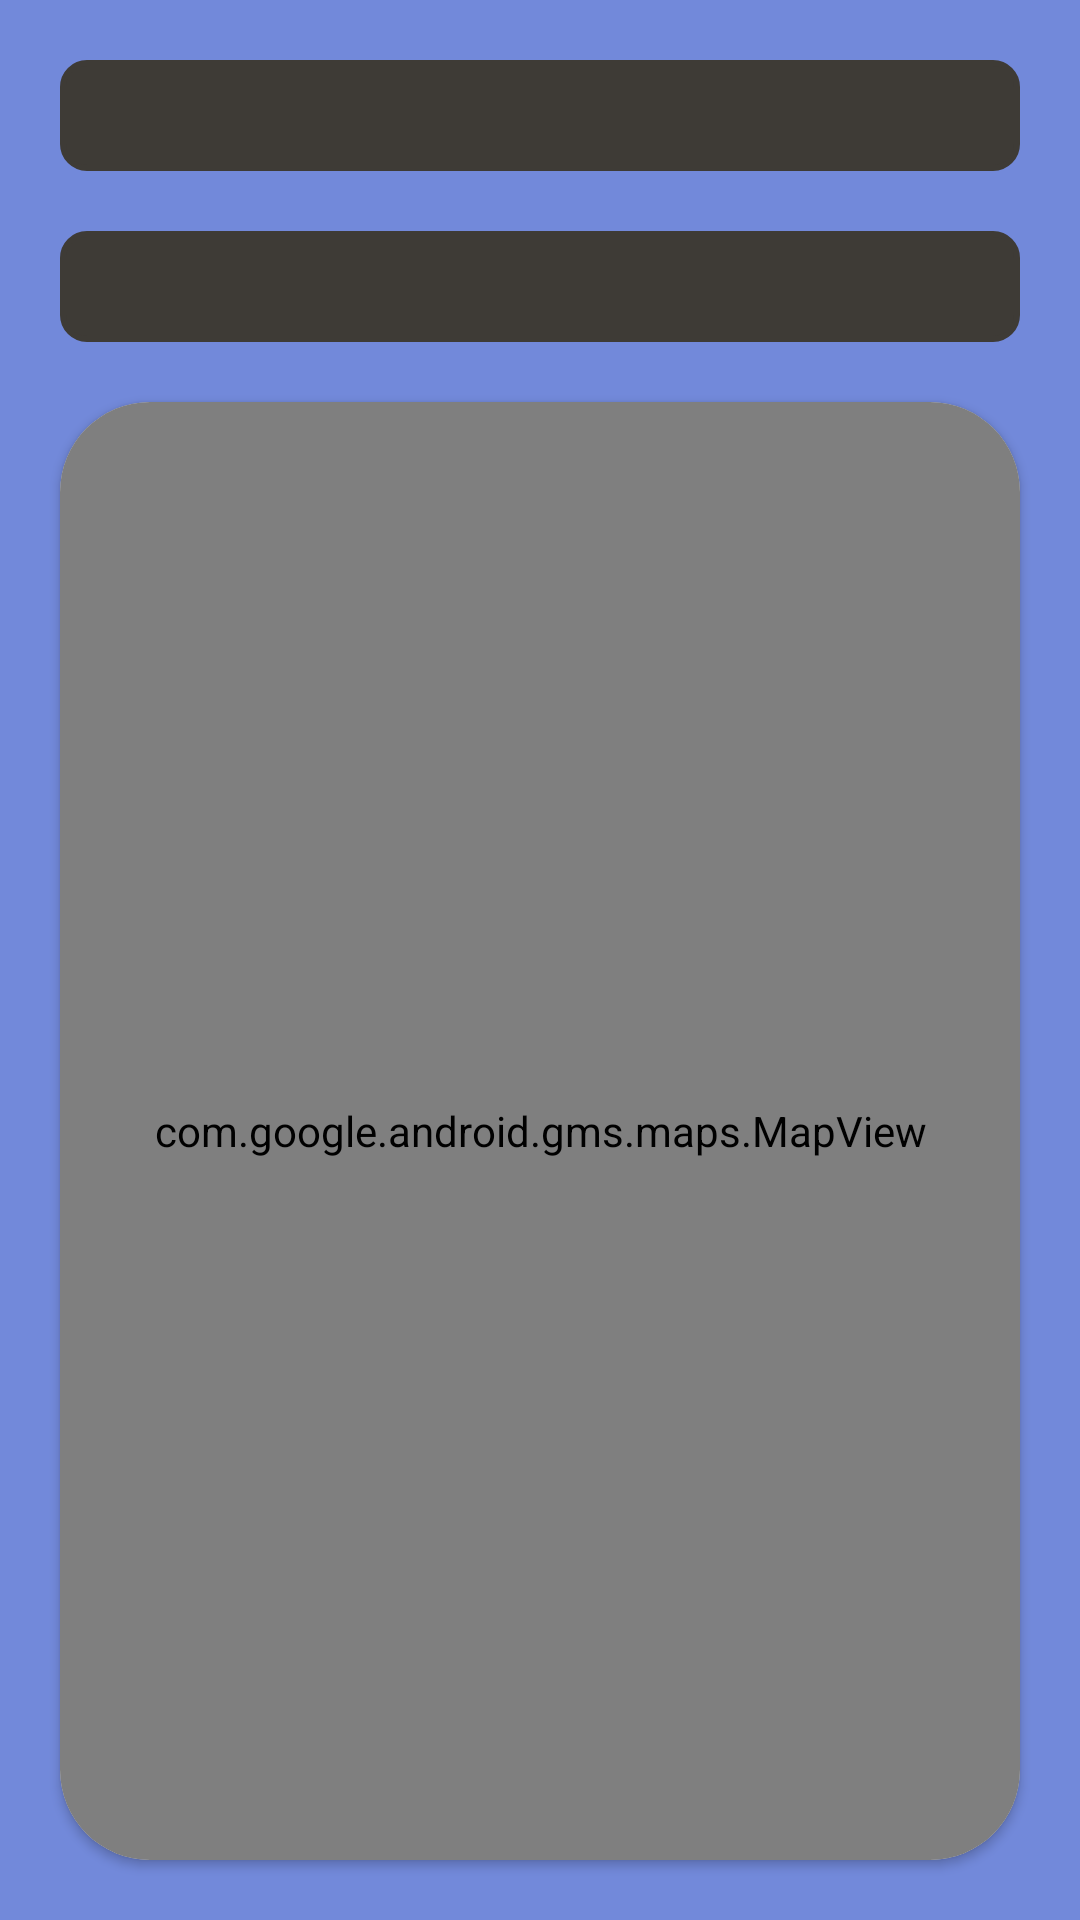

Reconstruct the res/layout file that produces this screen, plus the resources it refers to.
<!-- AndroidManifest.xml: activity theme Theme.MyRemote.NoActionBar -->
<!-- res/layout/activity_reminder_detail.xml -->
<?xml version="1.0" encoding="utf-8"?>
<androidx.constraintlayout.widget.ConstraintLayout
    xmlns:android="http://schemas.android.com/apk/res/android"
    xmlns:app="http://schemas.android.com/apk/res-auto"
    xmlns:tools="http://schemas.android.com/tools"
    android:layout_width="match_parent"
    android:layout_height="match_parent"
    android:background="@color/vista_blue"
    tools:context=".presentation.ReminderDetailActivity">


    <TextView
        android:id="@+id/tvTitle"
        android:layout_width="match_parent"
        android:layout_height="wrap_content"
        android:layout_marginHorizontal="20dp"
        android:layout_marginTop="20dp"
        android:textSize="20sp"
        android:textColor="@color/white"
        android:padding="5dp"
        android:background="@drawable/et_style"
        app:layout_constraintEnd_toEndOf="parent"
        app:layout_constraintStart_toStartOf="parent"
        app:layout_constraintTop_toTopOf="parent">

    </TextView>

    <TextView
        android:id="@+id/tvDesc"
        android:layout_width="match_parent"
        android:layout_height="wrap_content"
        android:layout_marginHorizontal="20dp"
        android:layout_marginTop="20dp"
        android:padding="5dp"
        android:textSize="20sp"
        android:textColor="@color/white"
        android:background="@drawable/et_style"
        app:layout_constraintEnd_toEndOf="parent"
        app:layout_constraintStart_toStartOf="parent"
        app:layout_constraintTop_toBottomOf="@+id/tvTitle">

    </TextView>


    <androidx.cardview.widget.CardView
        android:id="@+id/cardView"
        android:layout_width="match_parent"
        android:layout_height="0dp"
        android:layout_marginHorizontal="20dp"
        android:layout_marginVertical="20dp"
        android:orientation="vertical"
        app:cardCornerRadius="30dp"
        app:layout_constraintBottom_toBottomOf="parent"
        app:layout_constraintEnd_toEndOf="parent"
        app:layout_constraintStart_toStartOf="parent"
        app:layout_constraintTop_toBottomOf="@+id/tvDesc">

        <com.google.android.gms.maps.MapView
            android:id="@+id/mapView"
            android:layout_width="match_parent"
            android:layout_height="match_parent"
            app:layout_constraintBottom_toBottomOf="parent"
            app:layout_constraintEnd_toEndOf="parent"
            app:layout_constraintStart_toStartOf="parent"
            app:layout_constraintTop_toTopOf="parent" />


    </androidx.cardview.widget.CardView>



</androidx.constraintlayout.widget.ConstraintLayout>
<!-- resources referenced by this layout -->
<resources>
  <color name="vista_blue">#FF7289da</color>
  <color name="white">#FFFFFFFF</color>
  <!-- drawable et_style (drawable) -->
  <?xml version="1.0" encoding="utf-8"?>
  <shape xmlns:android="http://schemas.android.com/apk/res/android" android:shape="rectangle">
      <solid
          android:color="@color/onyx"/>
      <stroke
          android:width="2dp"
          android:color="@color/onyx" />
      <corners android:radius="8dp"/>
  </shape>
  <style name="Theme.MyRemote.NoActionBar">
          <item name="windowActionBar">false</item>
          <item name="windowNoTitle">true</item>
      </style>
  <color name="onyx">#FF3E3B36</color>
</resources>
